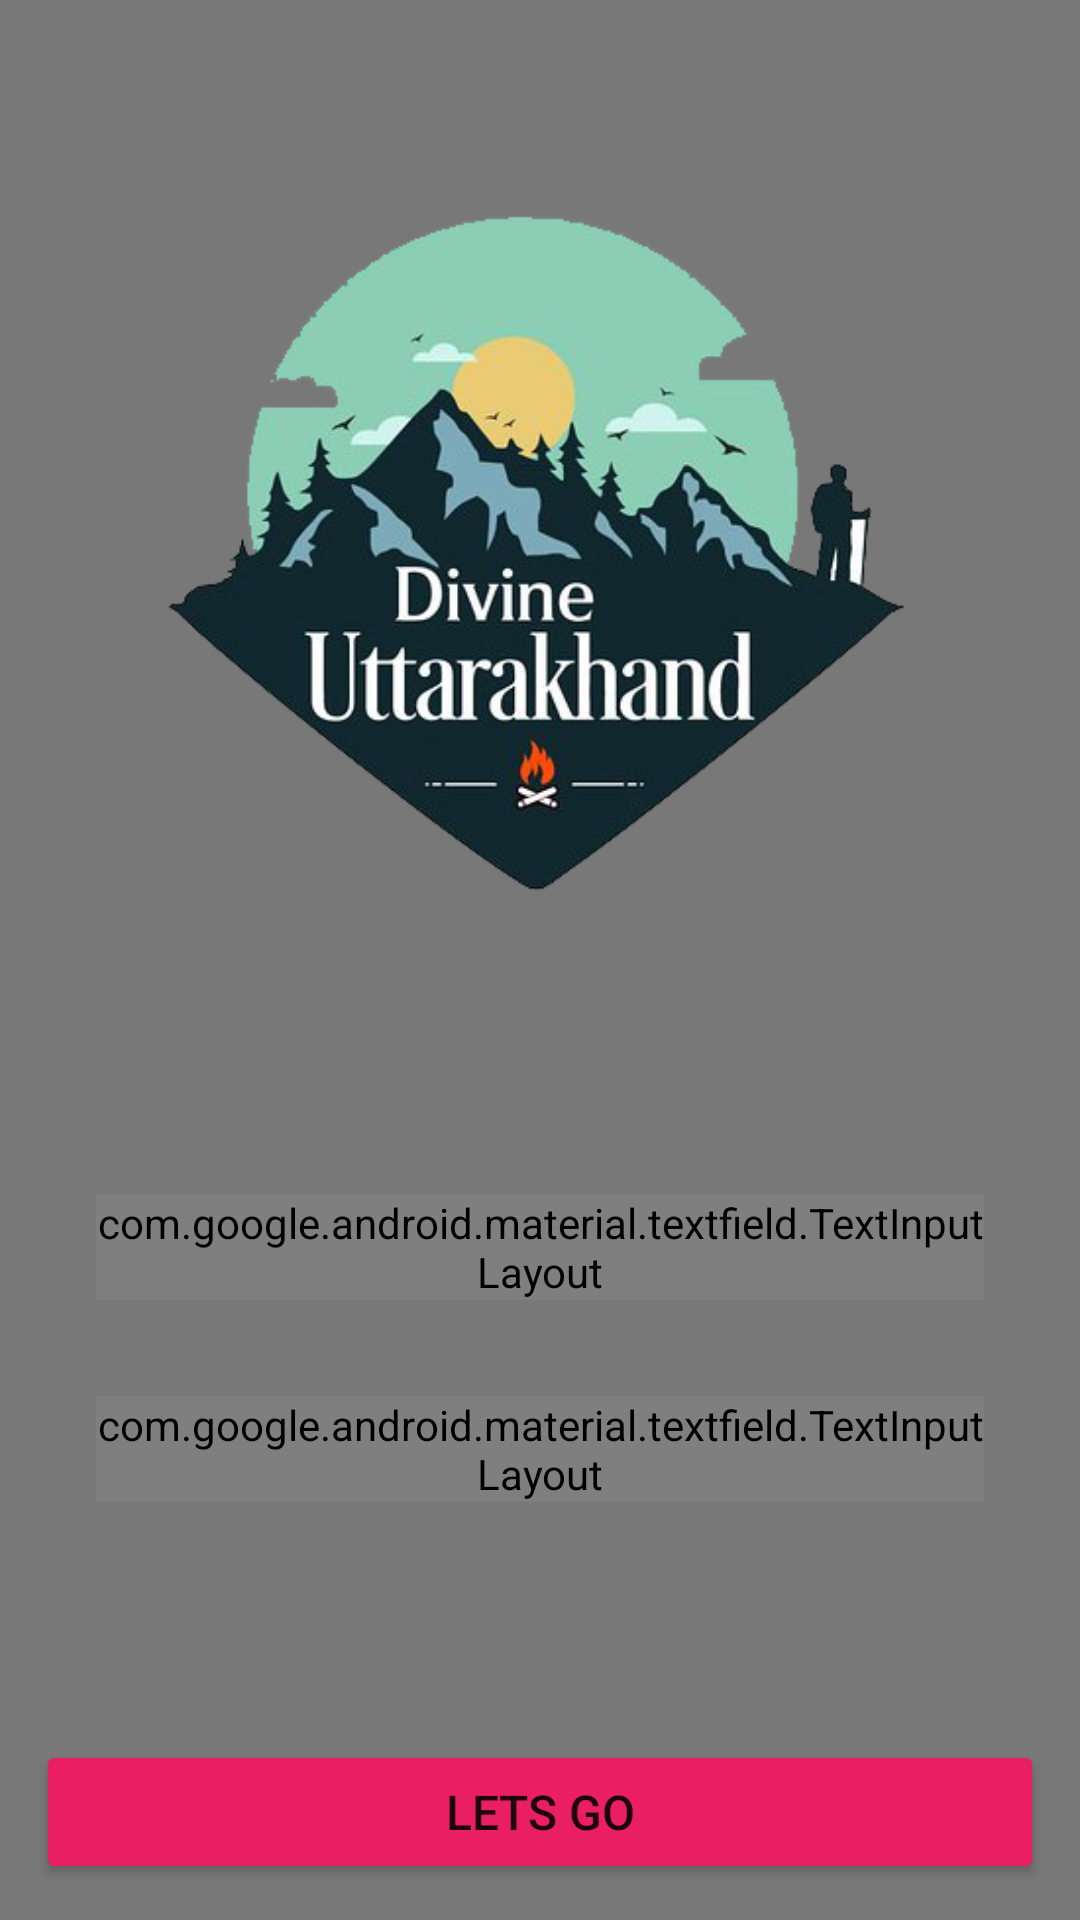

This screen was rendered from an Android layout file. Write that file and the resources it references.
<!-- AndroidManifest.xml: application theme Theme.ETourismUttrakhand -->
<!-- res/layout/activity_login_screen.xml -->
<?xml version="1.0" encoding="utf-8"?>
<androidx.constraintlayout.widget.ConstraintLayout xmlns:android="http://schemas.android.com/apk/res/android"
xmlns:app="http://schemas.android.com/apk/res-auto"
xmlns:tools="http://schemas.android.com/tools"
android:layout_width="match_parent"
android:layout_height="match_parent"
    android:background="@drawable/kedarnath_potrait"
tools:context=".ui.feature_details_screen.presentation.components.LoginScreen">

    <LinearLayout
        android:layout_width="match_parent"
        android:layout_height="match_parent"
        app:layout_constraintLeft_toLeftOf="parent"
        app:layout_constraintRight_toRightOf="parent"
        app:layout_constraintTop_toTopOf="parent"
        app:layout_constraintBottom_toBottomOf="parent"
        android:background="#8a070707"
        />

<ImageView
    android:id="@+id/logo"
    android:layout_width="wrap_content"
    android:layout_height="wrap_content"
    android:src="@drawable/splash_final"
    app:layout_constraintLeft_toLeftOf="parent"
    app:layout_constraintRight_toRightOf="parent"
    app:layout_constraintTop_toTopOf="parent" />

<com.google.android.material.textfield.TextInputLayout
    android:id="@+id/firstInputLayout"
    style="@style/Widget.Material3.TextInputLayout.OutlinedBox"
    android:layout_width="match_parent"
    android:layout_height="wrap_content"
    android:layout_margin="32sp"
    android:hint="First Name"
    android:orientation="vertical"
    app:layout_constraintHorizontal_bias=".5"
    app:layout_constraintLeft_toLeftOf="parent"
    app:layout_constraintRight_toRightOf="parent"
    app:layout_constraintTop_toBottomOf="@id/logo">

    <com.google.android.material.textfield.TextInputEditText
        android:id="@+id/firstNameInput"
        android:layout_width="match_parent"
        android:layout_height="wrap_content"
        android:ellipsize="end"
        android:inputType="textPersonName"
        android:maxLines="1"
        app:layout_constraintLeft_toLeftOf="parent"
        app:layout_constraintRight_toRightOf="parent"
        app:layout_constraintTop_toTopOf="parent" />

</com.google.android.material.textfield.TextInputLayout>

<com.google.android.material.textfield.TextInputLayout
    android:id="@+id/lastInputLayout"
    style="@style/Widget.Material3.TextInputLayout.OutlinedBox"
    android:layout_width="match_parent"
    android:layout_height="0dp"
    android:layout_margin="32sp"
    android:hint="Last Name"
    app:layout_constraintHorizontal_bias=".5"
    app:layout_constraintLeft_toLeftOf="parent"
    app:layout_constraintRight_toRightOf="parent"
    app:layout_constraintTop_toBottomOf="@id/firstInputLayout">

    <com.google.android.material.textfield.TextInputEditText
        android:id="@+id/lastNameInput"
        android:layout_width="match_parent"
        android:layout_height="wrap_content"
        android:ellipsize="end"
        android:inputType="textPersonName"
        android:maxLines="1"

        app:layout_constraintLeft_toLeftOf="parent"
        app:layout_constraintRight_toRightOf="parent"
        app:layout_constraintTop_toTopOf="parent" />

</com.google.android.material.textfield.TextInputLayout>


<Button
    android:id="@+id/login_btn"
    style="@style/TextAppearance.AppCompat.Button"
    android:layout_width="match_parent"
    android:layout_height="wrap_content"
    android:layout_margin="12dp"
    android:backgroundTint="#E91E63"
    android:padding="12dp"
    android:text="Lets Go"
    android:textSize="16sp"
    app:layout_constraintBottom_toBottomOf="parent"
    app:layout_constraintLeft_toLeftOf="parent"
    app:layout_constraintRight_toRightOf="parent" />

</androidx.constraintlayout.widget.ConstraintLayout>
<!-- resources referenced by this layout -->
<resources>
  <!-- drawable splash_final: png bitmap (drawable, 103231 bytes) -->
  <style name="Theme.ETourismUttrakhand" parent="Theme.MaterialComponents.DayNight.DarkActionBar">
          
          <item name="colorPrimary">@color/purple_500</item>
          <item name="colorPrimaryVariant">@color/purple_700</item>
          <item name="colorOnPrimary">@color/white</item>
          
          <item name="colorSecondary">@color/teal_200</item>
          <item name="colorSecondaryVariant">@color/teal_700</item>
          <item name="colorOnSecondary">@color/black</item>
          
          <item name="android:statusBarColor" tools:targetApi="l">?attr/colorPrimaryVariant</item>
          
      </style>
  <!-- not gathered from this repository: default colours our renderer supplied (Android Studio template values) -->
  <color name="purple_500">#FF6200EE</color>
  <color name="purple_700">#FF3700B3</color>
  <color name="teal_200">#FF03DAC5</color>
  <color name="teal_700">#FF018786</color>
  <color name="black">#FF000000</color>
  <color name="white">#FFFFFFFF</color>
</resources>
